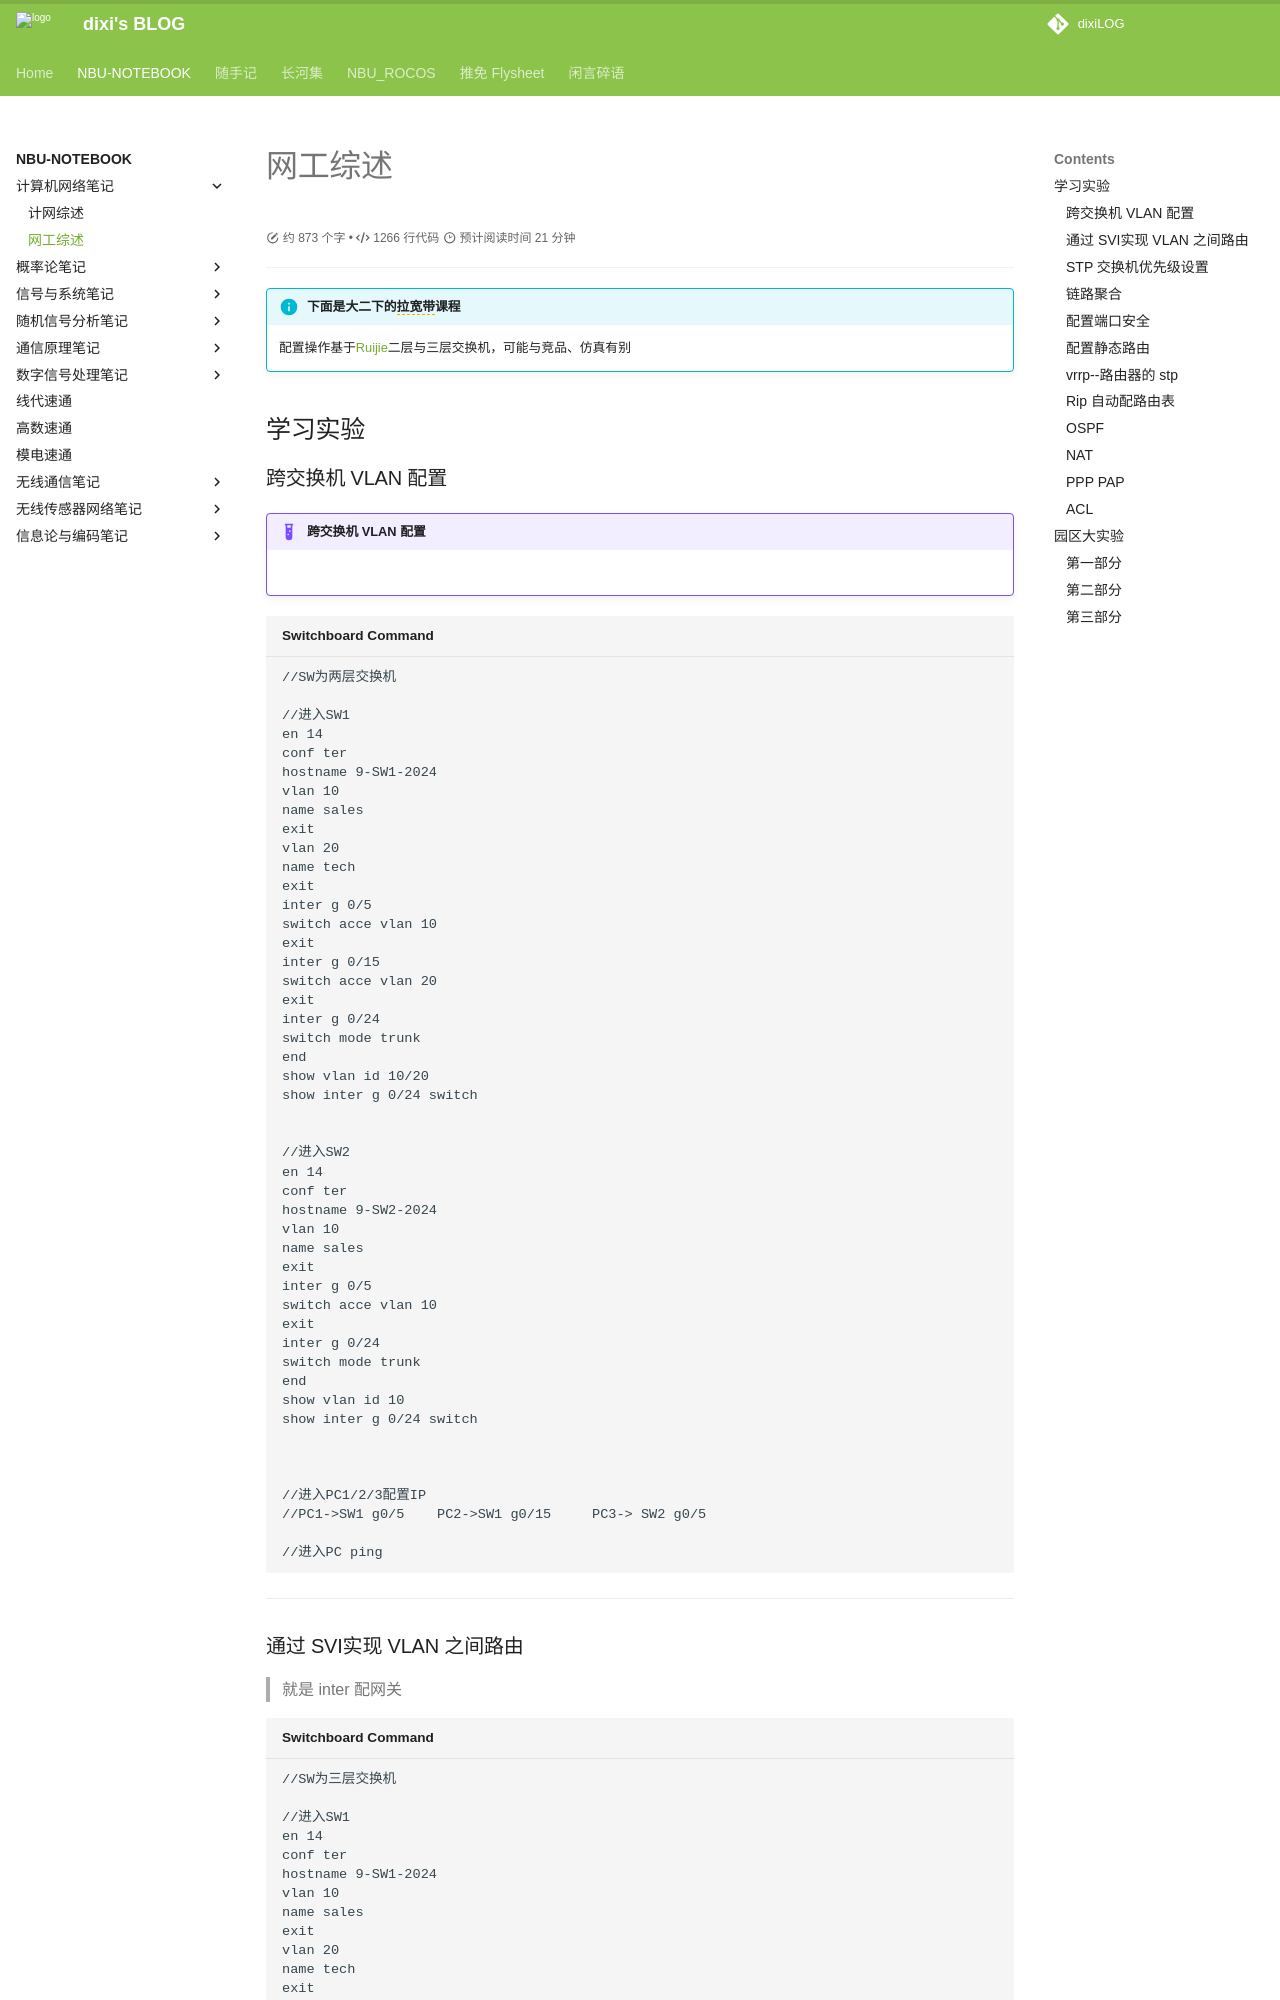

repository: dixiLOG/dixiLOG.github.io · page: NBU-NOTEBOOK/computerNetwork/CN02/index.html · generator: mkdocs

# 网工综述


<div id="progress-container">
  <div id="progress-bar"></div>
</div>

!!! info "下面是大二下的<span style="border-bottom: 1.5px dashed orange;">拉宽带</span>课程"
    
    配置操作基于[Ruijie](https://www.ruijie.com.cn/)二层与三层交换机，可能与竞品、仿真有别

## 学习实验


### 跨交换机 VLAN 配置

!!! example "跨交换机 VLAN 配置"

    ![](https://cdn.jsdelivr.net/gh/dixiLOG/blogStatic/BiQgbT4SYok4JGxnaYycMNf9nDg.png)

``` title="Switchboard Command"
//SW为两层交换机

//进入SW1
en 14
conf ter
hostname 9-SW1-2024
vlan 10
name sales
exit
vlan 20
name tech
exit
inter g 0/5
switch acce vlan 10
exit
inter g 0/15
switch acce vlan 20
exit
inter g 0/24
switch mode trunk
end
show vlan id 10/20
show inter g 0/24 switch


//进入SW2
en 14
conf ter
hostname 9-SW2-2024
vlan 10
name sales
exit
inter g 0/5
switch acce vlan 10
exit
inter g 0/24
switch mode trunk
end
show vlan id 10
show inter g 0/24 switch



//进入PC1/2/3配置IP
//PC1->SW1 g0/5    PC2->SW1 g0/15     PC3-> SW2 g0/5

//进入PC ping
```

---

### 通过 SVI实现 VLAN 之间路由

> 就是 inter 配网关

``` title="Switchboard Command"
//SW为三层交换机

//进入SW1
en 14
conf ter
hostname 9-SW1-2024
vlan 10
name sales
exit
vlan 20
name tech
exit
inter g 0/1
switch acces vlan 10
exit
inter g 0/2
switch acces vlan 10
exit
inter vlan 10
ip add 192.168.10.1/24
no shutdown
exit
inter vlan 20
ip add 192.168.20.1
no shutdown
end

//进入PC1/2 配置IP 和 网关
//PC1->SW1 g0/1    PC2->SW1 g0/2
```

---

### STP 交换机优先级设置

!!! note "需要用到的命令"
    span mode stp

``` title="Switchboard Command"
//SW为两层交换机

//进入SW1
en 14
conf ter
hostname 9-SW1-2024
span 
span mode stp
span prio 4096
exit

//进入SW2
en 14
conf ter
hostname 9-SW2-2024
span 
span mode stp
exit

//进入SW3
en 14
conf ter
hostname 9-SW3-2024
span 
span mode stp
exit

//连线
SW1 0/1 -> SW2 0/1
SW1 0/2 -> SW3 0/2
SW2 0/2 -> SW3 0/1

//都进入
show span
```

---
